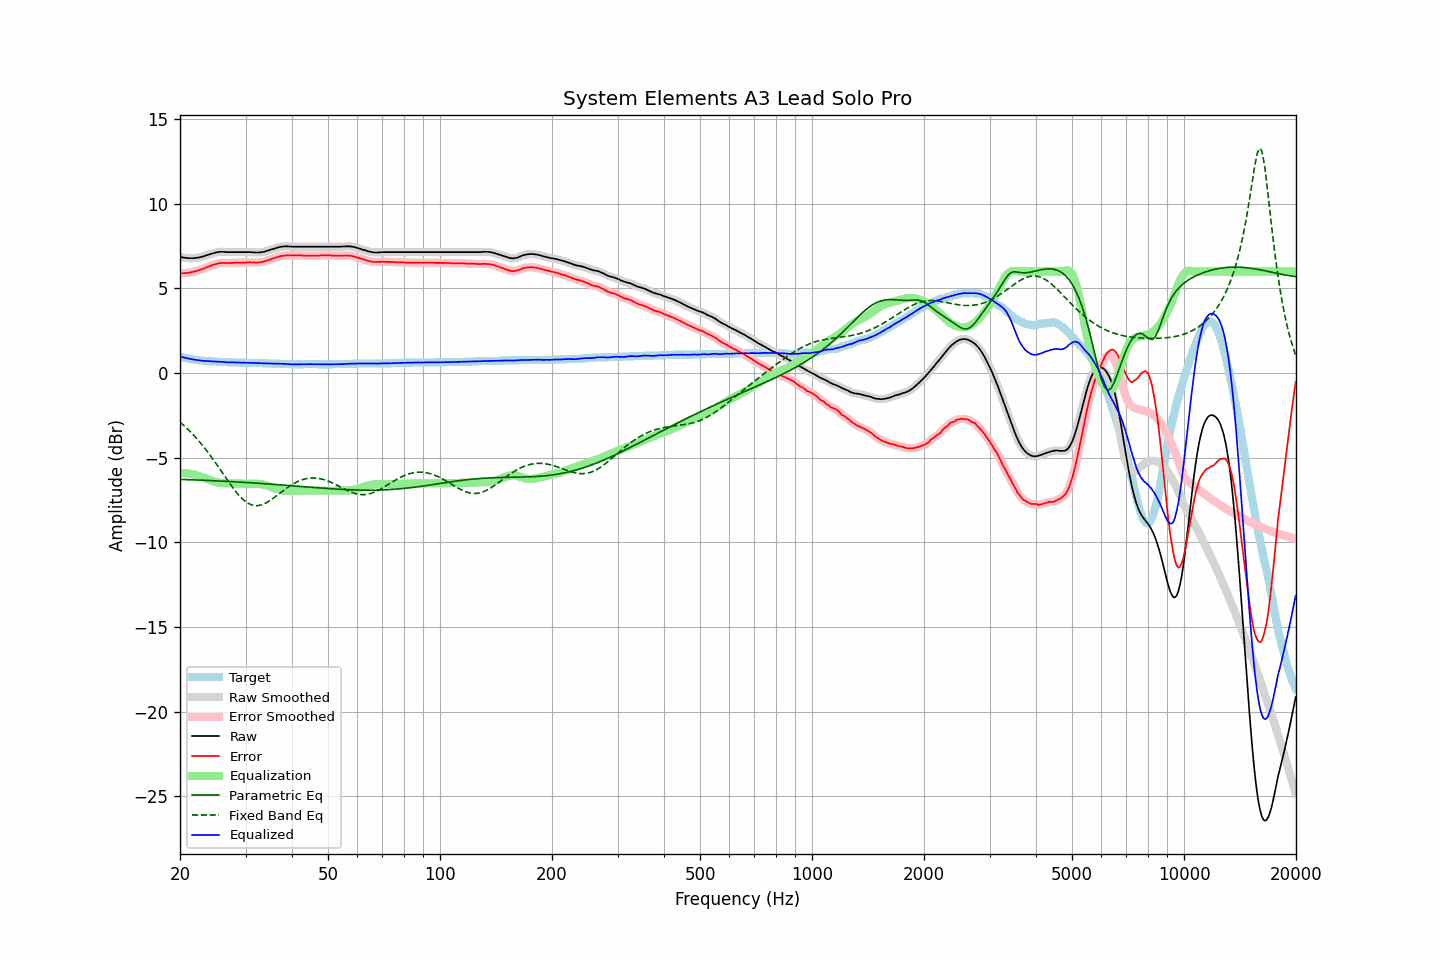

Source data for this figure (header and first rows):
frequency, raw, error, smoothed, error_smoothed, equalization, parametric_eq, fixed_band_eq, equalized_raw, equalized_smoothed, target
20.00, 6.87, 5.89, 6.87, 5.89, -5.89, -6.28, -2.90, 0.97, 0.97, 0.98
20.20, 6.85, 5.90, 6.85, 5.90, -5.90, -6.28, -2.98, 0.95, 0.95, 0.95
20.40, 6.83, 5.90, 6.83, 5.90, -5.90, -6.29, -3.06, 0.93, 0.93, 0.93
20.61, 6.82, 5.91, 6.81, 5.91, -5.91, -6.29, -3.15, 0.91, 0.91, 0.91
20.81, 6.80, 5.91, 6.80, 5.92, -5.92, -6.29, -3.23, 0.88, 0.88, 0.89
21.02, 6.80, 5.93, 6.79, 5.93, -5.93, -6.30, -3.33, 0.87, 0.86, 0.87
21.23, 6.79, 5.94, 6.79, 5.94, -5.94, -6.30, -3.42, 0.84, 0.84, 0.85
21.44, 6.79, 5.96, 6.79, 5.96, -5.96, -6.30, -3.52, 0.83, 0.83, 0.83
21.66, 6.79, 5.98, 6.79, 5.98, -5.98, -6.31, -3.62, 0.81, 0.81, 0.81
21.87, 6.80, 6.00, 6.80, 6.00, -6.00, -6.31, -3.72, 0.80, 0.79, 0.80
22.09, 6.81, 6.03, 6.81, 6.03, -6.03, -6.31, -3.82, 0.78, 0.78, 0.78
22.31, 6.82, 6.05, 6.82, 6.05, -6.05, -6.32, -3.93, 0.76, 0.77, 0.77
22.54, 6.84, 6.08, 6.84, 6.08, -6.08, -6.32, -4.04, 0.75, 0.75, 0.76
22.76, 6.86, 6.11, 6.86, 6.11, -6.12, -6.33, -4.15, 0.74, 0.74, 0.75
22.99, 6.89, 6.15, 6.88, 6.15, -6.15, -6.33, -4.27, 0.74, 0.73, 0.74
23.22, 6.91, 6.18, 6.91, 6.19, -6.19, -6.33, -4.39, 0.72, 0.72, 0.73
23.45, 6.95, 6.23, 6.94, 6.23, -6.23, -6.34, -4.51, 0.72, 0.72, 0.72
23.69, 6.98, 6.27, 6.98, 6.27, -6.26, -6.34, -4.63, 0.71, 0.71, 0.71
23.92, 7.01, 6.30, 7.01, 6.31, -6.30, -6.35, -4.76, 0.71, 0.71, 0.71
24.16, 7.04, 6.34, 7.04, 6.34, -6.34, -6.35, -4.89, 0.70, 0.70, 0.70
24.40, 7.07, 6.37, 7.07, 6.37, -6.38, -6.35, -5.02, 0.69, 0.69, 0.70
24.65, 7.10, 6.41, 7.10, 6.41, -6.41, -6.36, -5.15, 0.69, 0.69, 0.69
24.89, 7.12, 6.43, 7.12, 6.44, -6.44, -6.36, -5.29, 0.68, 0.68, 0.69
25.14, 7.14, 6.46, 7.14, 6.46, -6.46, -6.37, -5.42, 0.68, 0.68, 0.68
25.39, 7.16, 6.49, 7.16, 6.49, -6.48, -6.37, -5.56, 0.68, 0.68, 0.67
25.65, 7.17, 6.50, 7.17, 6.50, -6.49, -6.38, -5.70, 0.68, 0.67, 0.67
25.91, 7.17, 6.51, 7.17, 6.51, -6.50, -6.38, -5.84, 0.67, 0.67, 0.66
26.16, 7.17, 6.51, 7.16, 6.51, -6.51, -6.39, -5.98, 0.66, 0.66, 0.66
26.43, 7.16, 6.50, 7.16, 6.50, -6.51, -6.39, -6.12, 0.65, 0.65, 0.66
26.69, 7.15, 6.50, 7.15, 6.50, -6.51, -6.40, -6.26, 0.64, 0.64, 0.65
26.96, 7.15, 6.50, 7.15, 6.50, -6.51, -6.40, -6.40, 0.64, 0.64, 0.65
27.23, 7.15, 6.51, 7.15, 6.51, -6.51, -6.41, -6.53, 0.64, 0.64, 0.64
27.50, 7.15, 6.51, 7.15, 6.51, -6.51, -6.41, -6.66, 0.64, 0.64, 0.64
27.77, 7.15, 6.51, 7.15, 6.52, -6.51, -6.42, -6.79, 0.63, 0.63, 0.64
28.05, 7.15, 6.52, 7.15, 6.52, -6.52, -6.42, -6.92, 0.63, 0.63, 0.63
28.33, 7.15, 6.52, 7.15, 6.52, -6.52, -6.43, -7.03, 0.63, 0.63, 0.63
28.62, 7.15, 6.52, 7.15, 6.53, -6.52, -6.43, -7.15, 0.62, 0.62, 0.63
28.90, 7.15, 6.53, 7.15, 6.53, -6.53, -6.44, -7.26, 0.62, 0.62, 0.62
29.19, 7.15, 6.53, 7.15, 6.53, -6.53, -6.45, -7.36, 0.62, 0.62, 0.62
29.48, 7.15, 6.53, 7.15, 6.53, -6.53, -6.45, -7.45, 0.62, 0.62, 0.62
29.78, 7.15, 6.53, 7.15, 6.53, -6.53, -6.46, -7.53, 0.61, 0.61, 0.62
30.08, 7.15, 6.53, 7.15, 6.53, -6.54, -6.46, -7.60, 0.61, 0.61, 0.62
30.38, 7.15, 6.54, 7.15, 6.54, -6.54, -6.47, -7.67, 0.61, 0.61, 0.61
30.68, 7.15, 6.54, 7.15, 6.54, -6.54, -6.47, -7.72, 0.61, 0.61, 0.61
30.99, 7.15, 6.54, 7.15, 6.54, -6.53, -6.48, -7.77, 0.61, 0.61, 0.61
31.30, 7.14, 6.53, 7.14, 6.54, -6.53, -6.49, -7.80, 0.60, 0.61, 0.61
31.61, 7.14, 6.54, 7.13, 6.53, -6.53, -6.49, -7.82, 0.60, 0.60, 0.60
31.93, 7.13, 6.53, 7.13, 6.53, -6.53, -6.50, -7.83, 0.59, 0.60, 0.60
32.24, 7.13, 6.53, 7.13, 6.54, -6.54, -6.51, -7.83, 0.59, 0.59, 0.60
32.57, 7.13, 6.54, 7.13, 6.54, -6.54, -6.51, -7.82, 0.58, 0.59, 0.59
32.89, 7.14, 6.55, 7.14, 6.55, -6.55, -6.52, -7.80, 0.58, 0.58, 0.59
33.22, 7.15, 6.56, 7.15, 6.57, -6.57, -6.53, -7.77, 0.58, 0.58, 0.59
33.55, 7.17, 6.59, 7.17, 6.59, -6.59, -6.53, -7.74, 0.58, 0.58, 0.58
33.89, 7.19, 6.61, 7.19, 6.61, -6.62, -6.54, -7.69, 0.57, 0.57, 0.58
34.23, 7.22, 6.64, 7.22, 6.64, -6.64, -6.55, -7.65, 0.57, 0.57, 0.58
34.57, 7.25, 6.68, 7.25, 6.68, -6.68, -6.55, -7.59, 0.57, 0.57, 0.57
34.92, 7.28, 6.71, 7.28, 6.71, -6.71, -6.56, -7.53, 0.57, 0.57, 0.57
35.27, 7.31, 6.74, 7.31, 6.75, -6.74, -6.57, -7.46, 0.56, 0.56, 0.57
35.62, 7.34, 6.78, 7.34, 6.78, -6.78, -6.57, -7.40, 0.56, 0.56, 0.56
35.97, 7.37, 6.81, 7.37, 6.81, -6.81, -6.58, -7.32, 0.56, 0.56, 0.56
... 635 more rows
